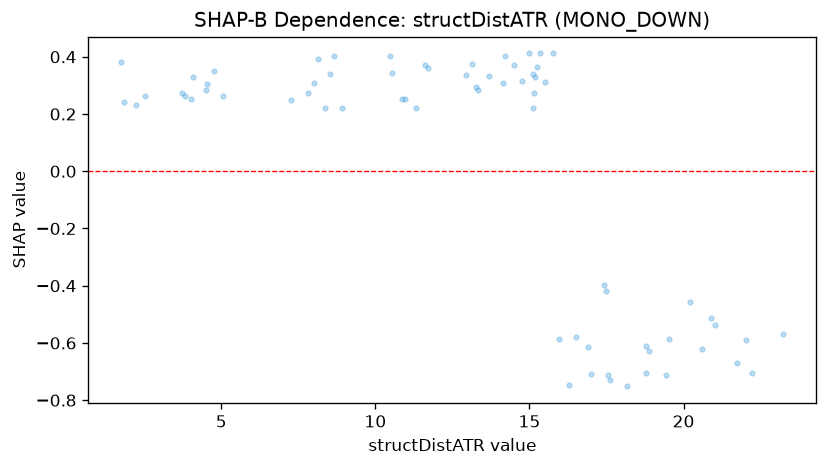

The data file committed next to this chart (first rows):
feature_value, shap_value
1.762, 0.3807
2.241, 0.2327
1.852, 0.2431
3.84, 0.2636
3.73, 0.2751
2.537, 0.2614
4.077, 0.3296
4.507, 0.2837
4.759, 0.3487
4.551, 0.3042
4.015, 0.2528
8.531, 0.3411
10.87, 0.2518
8.14, 0.3925
7.27, 0.25
8.662, 0.4011
8.016, 0.3092
7.812, 0.2751
8.935, 0.2209
15.76, 0.4116
13.69, 0.3315
10.46, 0.403
11.62, 0.371
13.12, 0.3738
14.5, 0.371
18.16, -0.7516
16.51, -0.5788
14.98, 0.4116
10.97, 0.2518
16.98, -0.708
19.44, -0.7115
15.5, 0.311
13.27, 0.2942
12.94, 0.3373
14.75, 0.3147
18.79, -0.706
8.376, 0.2227
5.071, 0.2633
11.71, 0.3624
10.53, 0.3429
14.22, 0.403
15.36, 0.4116
17.56, -0.7115
15.12, 0.3401
17.41, -0.3989
13.34, 0.2855
18.88, -0.6285
11.34, 0.2209
15.1, 0.2209
15.96, -0.585
14.13, 0.3092
15.19, 0.3297
16.9, -0.6136
16.29, -0.748
21.75, -0.6706
15.14, 0.2723
20.88, -0.5127
19.53, -0.585
22.21, -0.7033
20.21, -0.4558
... 8 more rows
